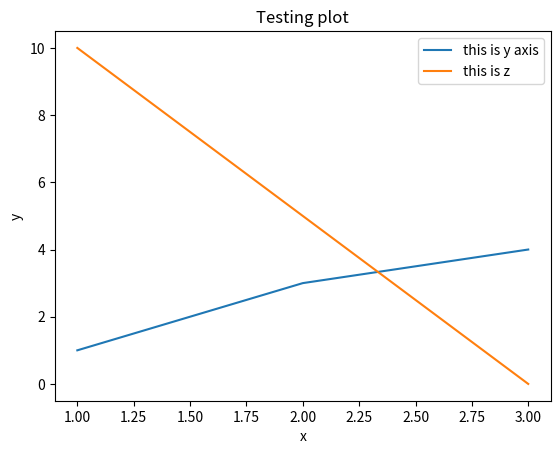

Write the Python code that produced this figure.
import pandas as pd

from matplotlib import pyplot as plt


x = [1,2,3]
#dispaly y axis for first graph 
y = [1,3,4]
#display z axis for second graph 
z = [10,5,0]

#x,y graph 
plt.plot(x,y)
#x, z graph 
plt.plot(x,z)
plt.title("Testing plot")
plt.xlabel('x')
plt.ylabel('y')

plt.legend(['this is y axis','this is z'])
plt.show()